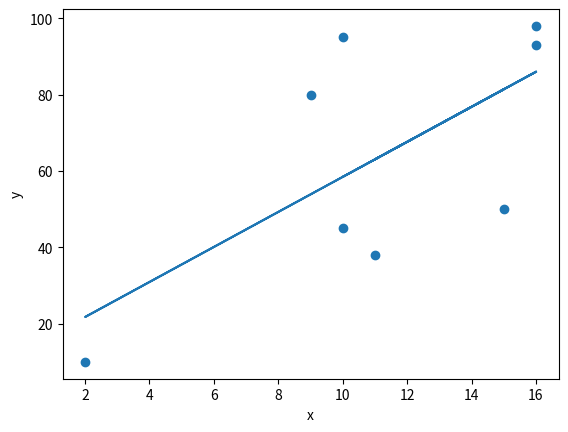

The script that saved this image:
import numpy as np
import matplotlib.pyplot as plt

x = np.array([10,9,2,15,10,16,11,16])
y = np.array([95,80,10,50,45,98,38,93])

n = np.size(x)

mx = np.mean(x)
my = np.mean(y)

Sxy = np.sum(x*y) - n*mx*my
Sxx = np.sum(x*x) - n*mx*mx

b1 = Sxy/Sxx
b0 = my - b1*mx

print("Coefficients are:")

print("b0: ",end='')
print(b0)

print("b1: ",end='')
print(b1)

y_pred = b0 + b1*x

plt.scatter(x, y)

plt.plot(x, y_pred)

plt.xlabel('x')
plt.ylabel('y')

plt.show()